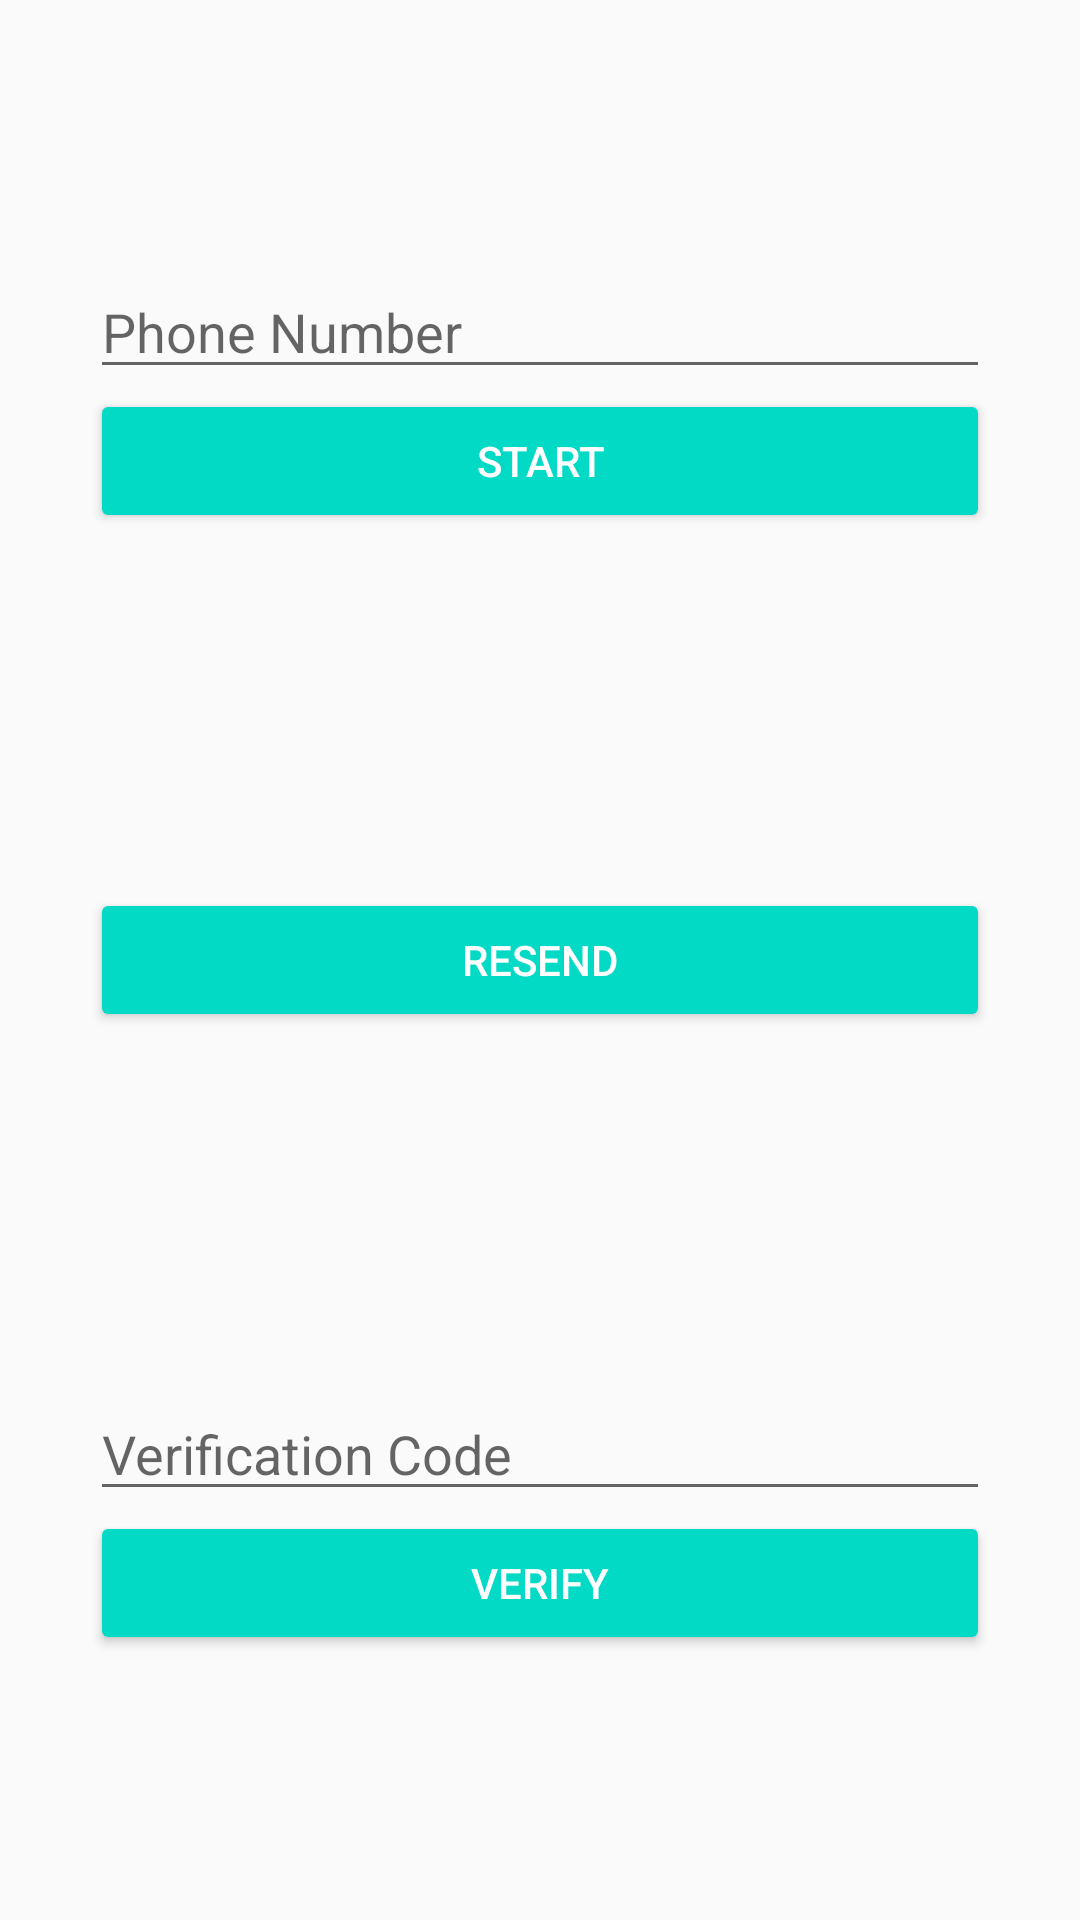

The Android layout XML behind this screen, and the referenced resources:
<!-- AndroidManifest.xml: application theme AppTheme -->
<!-- res/layout/activity_phone_auth.xml -->
<LinearLayout xmlns:android="http://schemas.android.com/apk/res/android"
    android:layout_width="match_parent"
    android:layout_height="match_parent"
    android:orientation="vertical">

    <LinearLayout
        android:layout_width="match_parent"
        android:layout_height="match_parent"
        android:layout_marginTop="30dp"
        android:layout_weight="1"
        android:gravity="center"
        android:layout_margin="30dp"
        android:orientation="vertical">

        <EditText
            android:id="@+id/field_phone_number"
            android:layout_width="match_parent"
            android:layout_height="wrap_content"
            android:hint="@string/hint_phone_number"
            android:inputType="phone" />

        <Button
            android:id="@+id/button_start_verification"
            android:layout_width="match_parent"
            android:layout_height="wrap_content"
            android:text="@string/start_phone_auth"
            android:theme="@style/ThemeOverlay.MyDarkButton" />
    </LinearLayout>

    <Button
        android:id="@+id/button_resend"
        android:layout_width="match_parent"
        android:layout_height="wrap_content"
        android:text="@string/resend_phone_auth"
        android:layout_margin="30dp"
        android:theme="@style/ThemeOverlay.MyDarkButton" />

    <LinearLayout
        android:layout_width="match_parent"
        android:layout_height="match_parent"
        android:layout_weight="1"
        android:gravity="center"
        android:layout_margin="30dp"
        android:orientation="vertical">

        <EditText
            android:id="@+id/field_verification_code"
            android:layout_width="match_parent"
            android:layout_height="wrap_content"
            android:hint="@string/hint_verification_code"
            android:inputType="number" />

        <Button
            android:id="@+id/button_verify_phone"
            android:layout_width="match_parent"
            android:layout_height="wrap_content"
            android:text="@string/verify_phone_auth"
            android:theme="@style/ThemeOverlay.MyDarkButton" />
    </LinearLayout>
</LinearLayout>
<!-- resources referenced by this layout -->
<resources>
  <string name="hint_phone_number">Phone Number</string>
  <string name="hint_verification_code">Verification Code</string>
  <string name="resend_phone_auth">Resend</string>
  <string name="start_phone_auth">Start</string>
  <string name="verify_phone_auth">Verify</string>
  <style name="ThemeOverlay.MyDarkButton" parent="ThemeOverlay.AppCompat.Dark">
          <item name="colorButtonNormal">@color/colorAccent</item>
          <item name="android:layout_marginRight">4dp</item>
          <item name="android:layout_marginLeft">4dp</item>
          <item name="android:textColor">@android:color/white</item>
      </style>
  <style name="AppTheme" parent="Theme.AppCompat.Light.DarkActionBar">
          
          <item name="colorPrimary">@color/colorPrimary</item>
          <item name="colorPrimaryDark">@color/colorPrimaryDark</item>
          <item name="colorAccent">@color/colorAccent</item>
      </style>
  <!-- not gathered from this repository: default colours our renderer supplied (Android Studio template values) -->
  <color name="colorPrimary">#FF6200EE</color>
  <color name="colorPrimaryDark">#FF3700B3</color>
  <color name="colorAccent">#FF03DAC5</color>
</resources>
